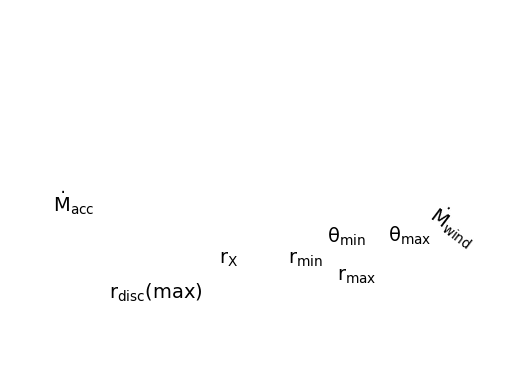

The matplotlib source for this figure:
'''
SV_cartoon.py 

This script creates the cartoon figure for 
the 2014 CV paper. The data were scraped from Dexter.
'''

import matplotlib.mlab as mlab
import numpy as np
import matplotlib.pyplot as plt
import matplotlib as mpl

#plt.xkcd()


#mpl.rcParams['pdf.use14corefonts'] = True
#mpl.rc('font',**{'family':'sans-serif','sans-serif':['Helvetica']})
## for Palatino and other serif fonts use:
#rc('font',**{'family':'serif','serif':['Palatino']})
#mpl.rc('text', usetex=True)

thetamin=72.0
thetamax=80.0
diskmax=25.0
xmin=10.0
xmax=18.0
rstar=2.0

xwindmax=40.0
zwindmax=(xwindmax-xmin)*np.tan(np.radians(90.0-thetamin))


posx=np.arange(xmin,xwindmax,(xmax-xmin)/10.0)
ymin1=[]
ymax1=[]

x=np.array([xmin,xmax,xwindmax])
y1=np.array([0.0,(xmax-xmin)*np.tan(np.radians(90.0-thetamin)),(xwindmax-xmin)*np.tan(np.radians(90.0-thetamin))])
y2=np.array([0.0,0.0,(xwindmax-xmax)*np.tan(np.radians(90.0-thetamax))])

lsize=14
tsize=16 

fig=plt.figure()
ax=fig.add_subplot(1,1,1)
ax.plot(x,y1,x,y2,color='black', linewidth=0)
ax.plot(-1.0*x,y1,-1.0*x,y2,color='black', linewidth=0)
ax.plot(-1.0*x,-1.0*y1,-1.0*x,-1.0*y2,color='black', linewidth=0)
ax.plot(x,-1.0*y1,x,-1.0*y2,color='black', linewidth=0)
ax.set_xlim([-1.0*xwindmax,xwindmax])

# plt.fill_between(x,y1, y2, facecolor='0.9', interpolate=True)
# plt.fill_between(-1.0*x,y1, y2, facecolor='0.9', interpolate=True)
# plt.fill_between(x,-1.0*y1, -1.0*y2, facecolor='0.9', interpolate=True)
# plt.fill_between(-1.0*x,-1.0*y1, -1.0*y2, facecolor='0.9', interpolate=True)
# plt.plot(0.0,0.0,'o',color='w',ms=20.0)
# plt.plot(0.0,0.0,'o',color='k',ms=5.0)

#ax.text(-20,9,r'$\rm{Model~elements~producing~photons}$',fontsize=tsize)
#ax.text(-22,-9,r'$\rm{Geometric~parameters~defining~model}$',fontsize=tsize)


''' This is for the radiating sources'''
# ax.annotate(r'$\rm{Central~Source}$', xy=(-0.5,0.6),xytext=(-17,8),fontsize=lsize,arrowprops=dict(arrowstyle="->"),)
# ax.annotate(r'$\rm{Accretion~Disc}$', xy=(-5.0,0.1),xytext=(-26,5.5),fontsize=lsize,arrowprops=dict(arrowstyle="->"),)
# plt.text(-35,5,r'$\rm{Biconical~wind}$',fontsize=lsize,rotation=-37.0)

'''This is for the wind parameters'''
#ax.plot([x[0],x[0]],[0,-4],'--',color='k')
#ax.plot([x[1],x[1]],[0,-5],'--',color='k')
ax.text(4.9,-4,r'$\rm{r_{min}}$',fontsize=lsize)
ax.text(12.8,-5,r'$\rm{r_{max}}$',fontsize=lsize)
#ax.annotate('',xy=(14.3,-1.4), xycoords='data',xytext=(10,-2),textcoords='data',arrowprops=dict(arrowstyle="->",connectionstyle="arc3 ,rad=0.3"))
ax.text(11.1,-2.8,r'$\rm{\theta_{min}}$',fontsize=lsize)
#ax.annotate('',xy=(24.3,-1.0), xycoords='data',xytext=(18,-2),textcoords='data',arrowprops=dict(arrowstyle="->",connectionstyle="arc3 ,rad=0.3"))
ax.text(21,-2.7,r'$\rm{\theta_{max}}$',fontsize=lsize)
plt.text(27,-3,r'$\rm{\dot{M}_{wind}}$',fontsize=lsize,rotation=-37.0)
#ax.annotate('',xy=(35,-5.0), xycoords='data',xytext=(27,-3),textcoords='data',arrowprops=dict(arrowstyle="->"))

'''This is for the disk parameters'''
#ax.plot([-1.9,-1.9],[0,-4],'--',color='k')
#ax.plot([-25,-25],[0,-6],'--',color='k')
ax.text(-6.3,-4,r'$\rm{r_{X}}$',fontsize=lsize)
ax.text(-24,-6,r'$\rm{r_{disc}(max)}$',fontsize=lsize)
#ax.annotate('',xy=(-26,0), xycoords='data',xytext=(-35,0),textcoords='data',arrowprops=dict(arrowstyle="->"))
plt.text(-33,-1,r'$\rm{\dot{M}_{acc}}$',fontsize=lsize)

ax.set_xlim(-40,40)
plt.axis('off')
plt.savefig('text.png',bbox_inches='tight', dpi=300, transparent=True)
#plt.savefig('../figures/fig2_cartoon.eps',bbox_inches='tight')



